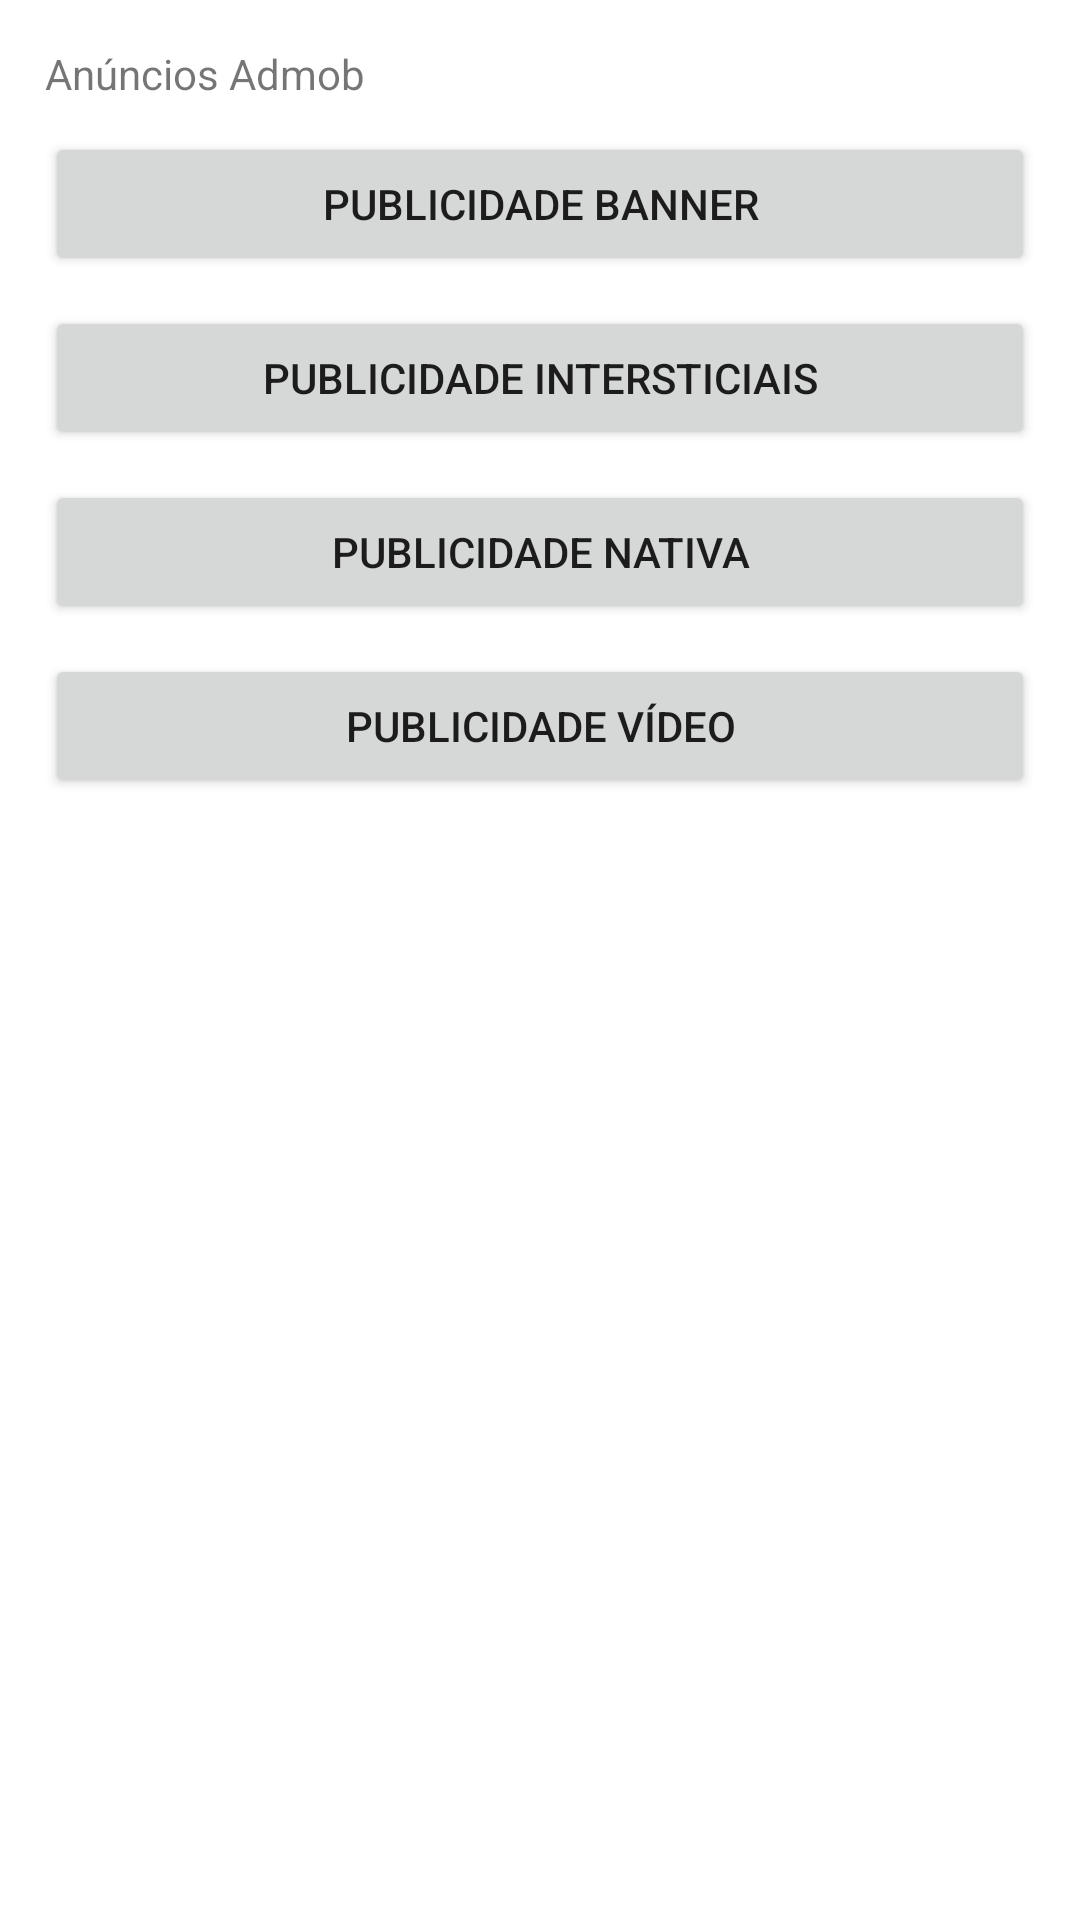

Produce the Android XML layout that renders to this screen, including the resource entries it uses.
<!-- AndroidManifest.xml: application theme Theme.AppFirebaseCrudAndroid -->
<!-- res/layout/activity_firebase_ad_mob.xml -->
<?xml version="1.0" encoding="utf-8"?>
<LinearLayout
    xmlns:android="http://schemas.android.com/apk/res/android"
    xmlns:app="http://schemas.android.com/apk/res-auto"
    xmlns:tools="http://schemas.android.com/tools"
    android:layout_width="match_parent"
    android:layout_height="match_parent"
    android:padding="10dp"
    android:orientation="vertical"
    tools:context=".FirebaseAdMobActivity">

    <TextView
        android:layout_margin="5dp"
        android:layout_width="wrap_content"
        android:layout_height="wrap_content"
        android:text="Anúncios Admob"/>

    <Button
        android:id="@+id/bt_adbanner"
        android:text="Publicidade Banner"
        android:layout_margin="5dp"
        android:layout_width="match_parent"
        android:layout_height="wrap_content" />

    <Button
        android:id="@+id/bt_adinterstitial"
        android:text="Publicidade Intersticiais"
        android:layout_margin="5dp"
        android:layout_width="match_parent"
        android:layout_height="wrap_content" />

    <Button
        android:id="@+id/bt_adnative"
        android:text="Publicidade Nativa"
        android:layout_margin="5dp"
        android:layout_width="match_parent"
        android:layout_height="wrap_content" />

    <Button
        android:id="@+id/bt_advideo"
        android:text="Publicidade Vídeo"
        android:layout_margin="5dp"
        android:layout_width="match_parent"
        android:layout_height="wrap_content" />

</LinearLayout>
<!-- resources referenced by this layout -->
<resources>
  <style name="Theme.AppFirebaseCrudAndroid" parent="Theme.MaterialComponents.DayNight.DarkActionBar">
          
          <item name="colorPrimary">@color/purple_500</item>
          <item name="colorPrimaryVariant">@color/purple_700</item>
          <item name="colorOnPrimary">@color/white</item>
          
          <item name="colorSecondary">@color/teal_200</item>
          <item name="colorSecondaryVariant">@color/teal_700</item>
          <item name="colorOnSecondary">@color/black</item>
          
          <item name="android:statusBarColor" tools:targetApi="l">?attr/colorPrimaryVariant</item>
          
      </style>
  <!-- not gathered from this repository: default colours our renderer supplied (Android Studio template values) -->
  <color name="purple_500">#FF6200EE</color>
  <color name="purple_700">#FF3700B3</color>
  <color name="teal_200">#FF03DAC5</color>
  <color name="teal_700">#FF018786</color>
  <color name="black">#FF000000</color>
  <color name="white">#FFFFFFFF</color>
</resources>
